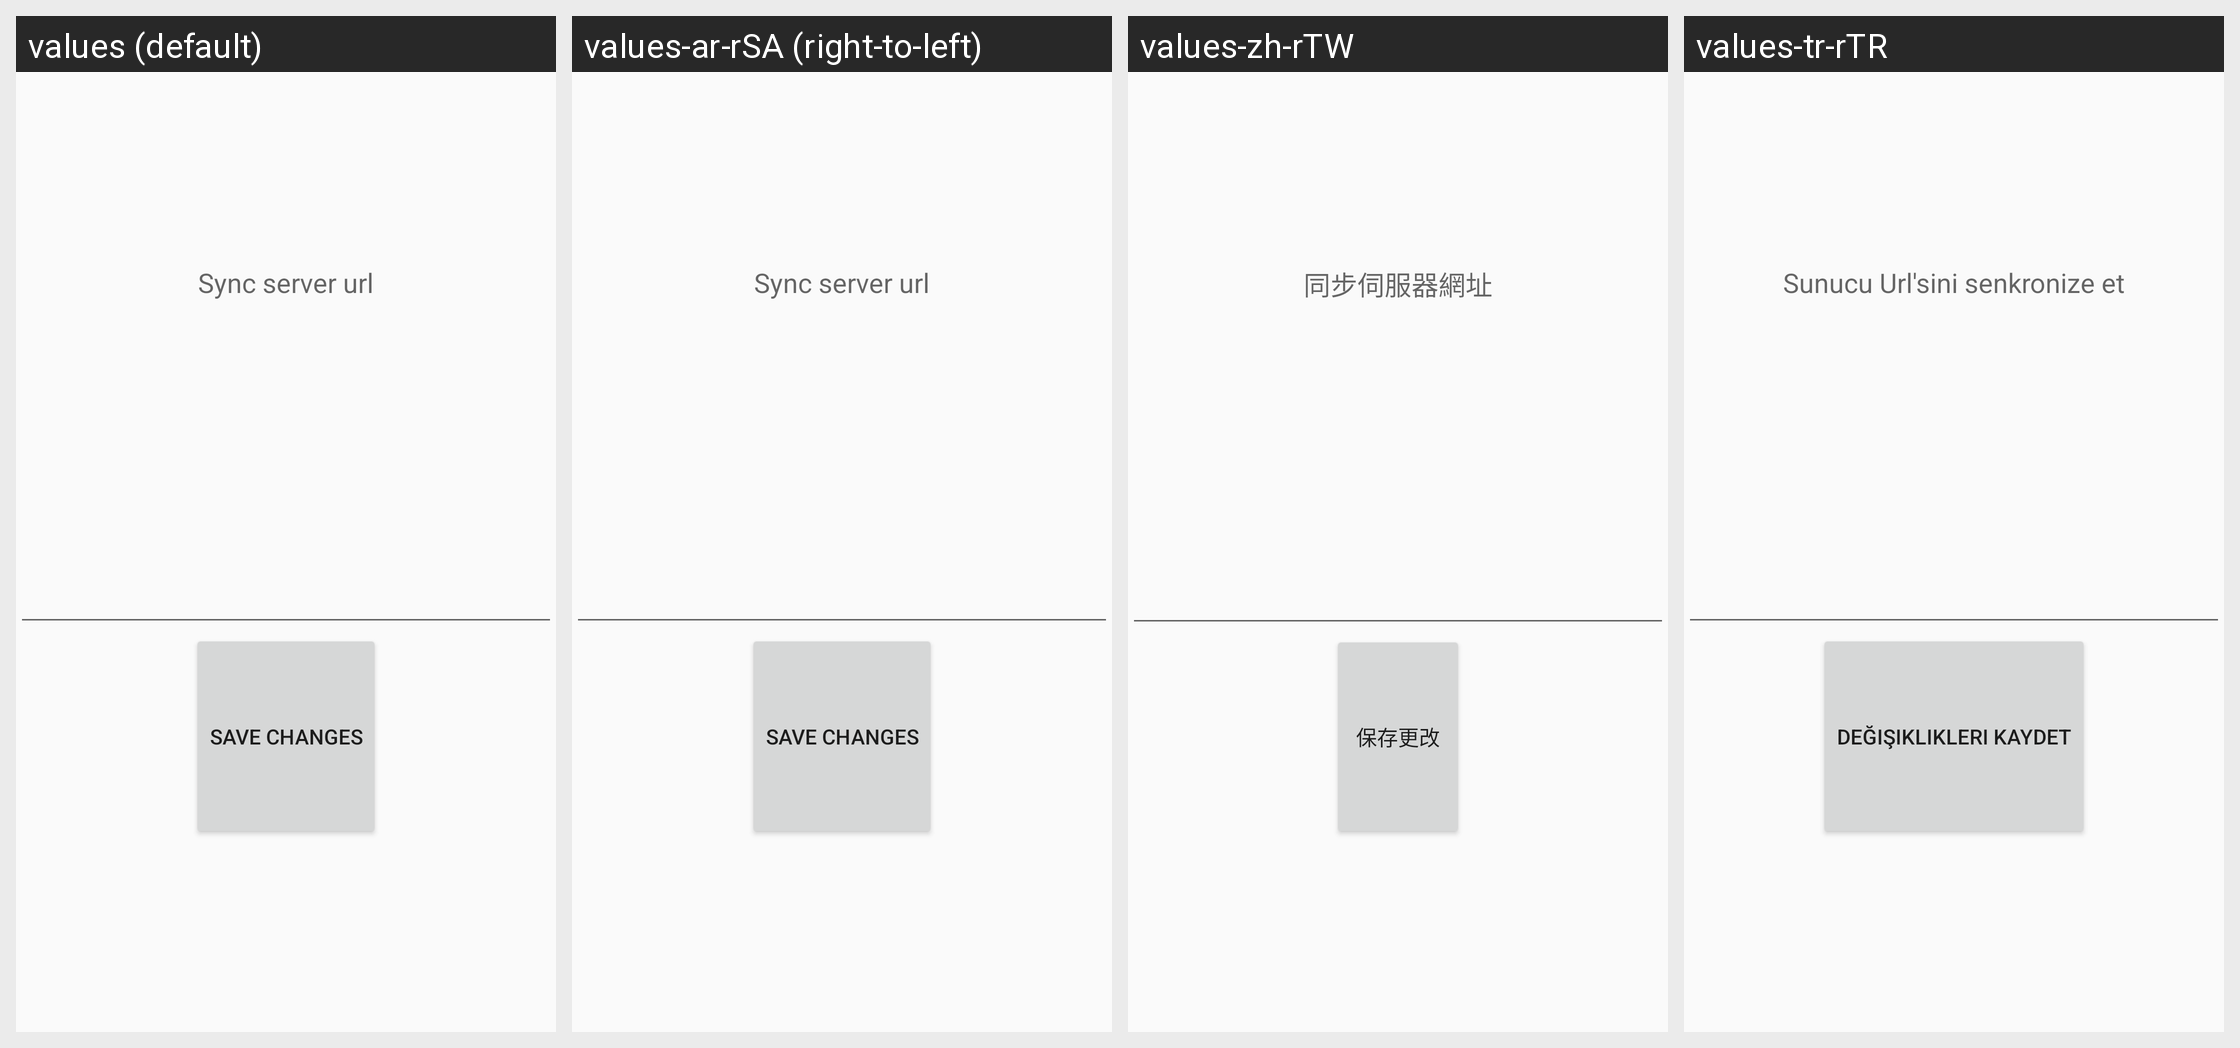

Locale-by-locale string values for the Android screen shown in this grid:
Android screen res/layout/syncurl_dialog.xml rendered under 4 locales, left to right: values (default), values-ar-rSA (right-to-left), values-zh-rTW, values-tr-rTR. Device: Nexus 5 (rendered at 1080×1920; each locale shown at half size, 540×960, under a caption strip naming it); theme AppTheme.
Other locales in the repository, not shown: values-en-rUS, values-es-rES, values-fr-rFR, values-in-rID, values-ur, values-zh-rCN.
Strings drawn on this screen, with the default value and each locale's value (text and hints the layout hard-codes, and strings that could not be matched under every locale, appear in the picture but are not listed):

syncURL_label
  values: Sync server url
  values-ar-rSA: Sync server url
  values-zh-rTW: 同步伺服器網址
  values-tr-rTR: Sunucu Url'sini senkronize et

syncURL_saveButton
  values: Save changes
  values-ar-rSA: Save changes
  values-zh-rTW: 保存更改
  values-tr-rTR: Değişiklikleri Kaydet
